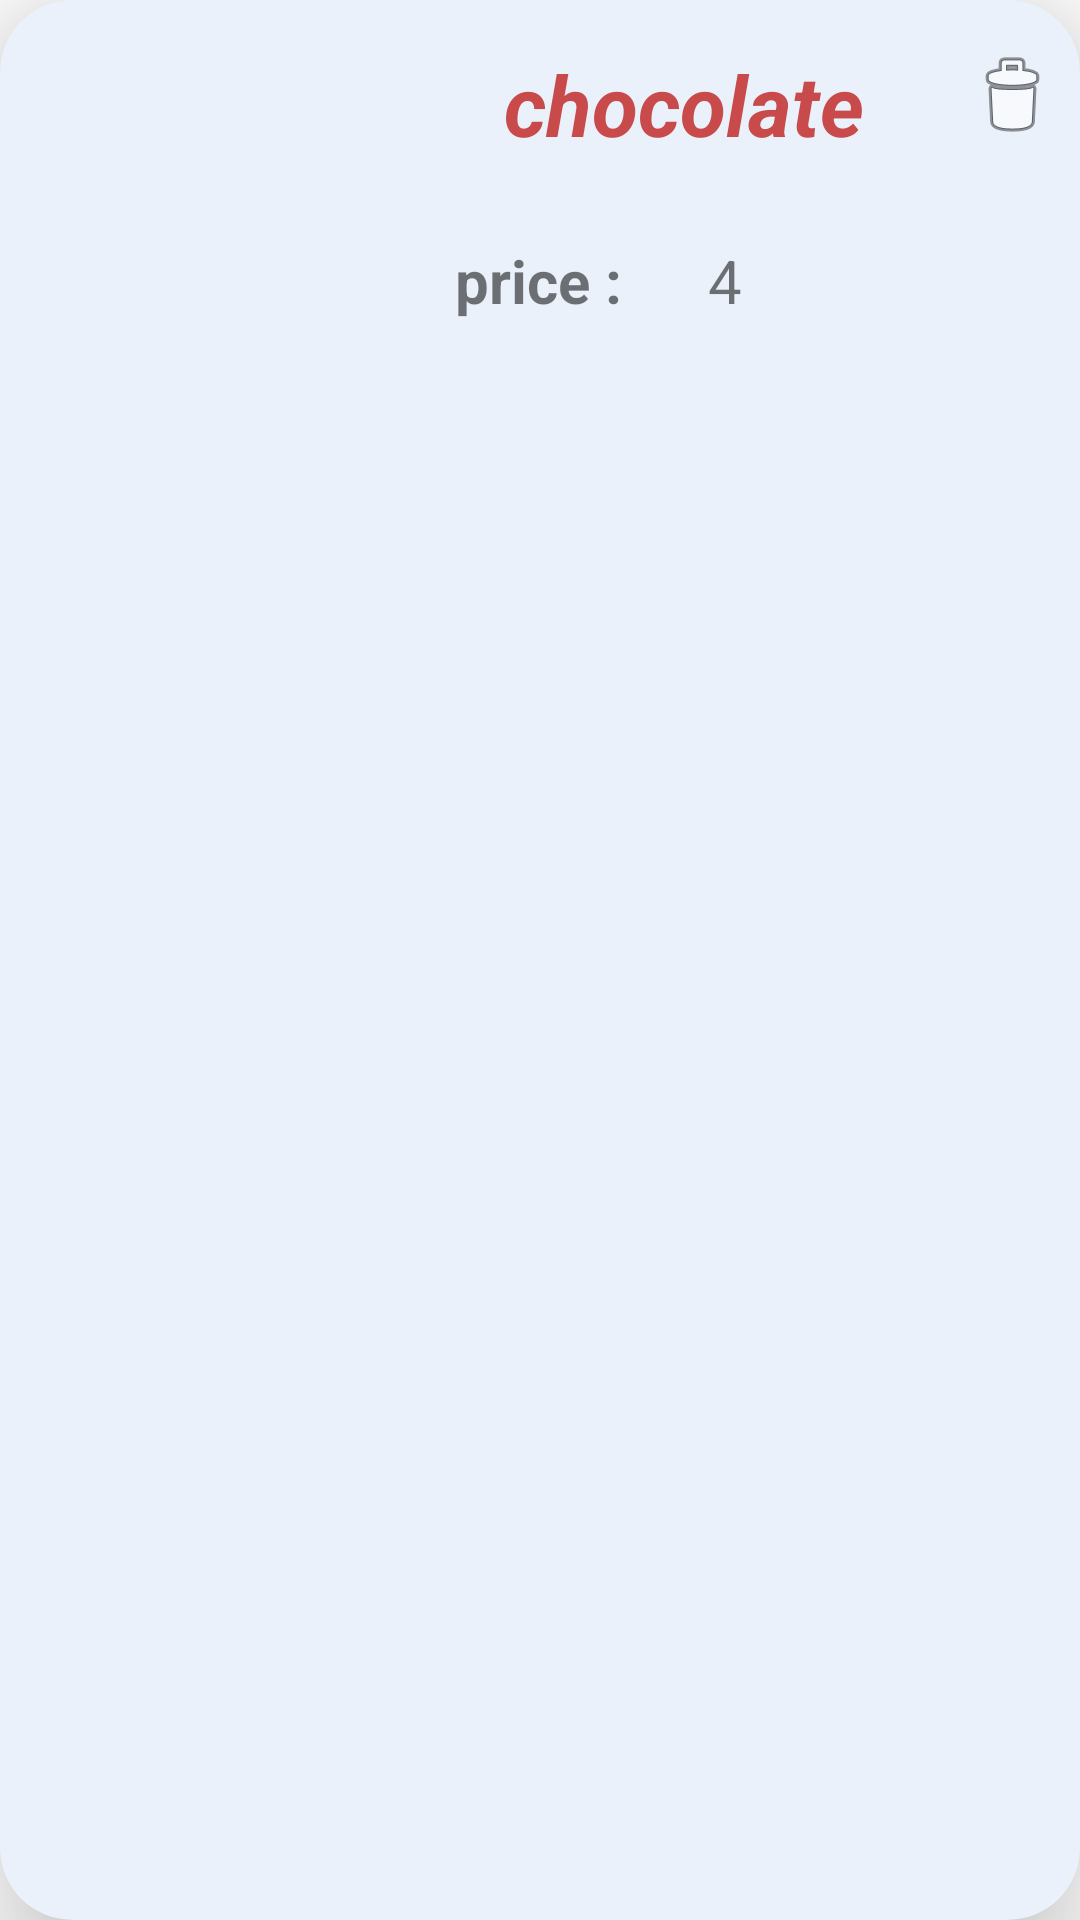

Reconstruct the res/layout file that produces this screen, plus the resources it refers to.
<!-- AndroidManifest.xml: application theme Theme.Cw7u -->
<!-- res/layout/nono.xml -->
<?xml version="1.0" encoding="utf-8"?>
<androidx.cardview.widget.CardView xmlns:android="http://schemas.android.com/apk/res/android"
    xmlns:app="http://schemas.android.com/apk/res-auto"
    xmlns:tools="http://schemas.android.com/tools"
    android:layout_width="match_parent"
    android:layout_height="wrap_content"
    android:layout_margin="8dp"
    android:backgroundTint="#EAF1FB"
    app:cardCornerRadius="24dp"
    app:cardElevation="24dp">


    <androidx.constraintlayout.widget.ConstraintLayout
        android:layout_width="match_parent"
        android:layout_height="143dp">

        <TextView
            android:id="@+id/itamename"
            android:layout_width="wrap_content"
            android:layout_height="wrap_content"
            android:layout_marginStart="168dp"
            android:layout_marginTop="16dp"
            android:text="chocolate"
            android:textColor="#C84A4A"
            android:textSize="28sp"
            android:textStyle="bold|italic"
            app:layout_constraintStart_toStartOf="parent"
            app:layout_constraintTop_toTopOf="parent" />

        <ImageView
            android:id="@+id/itemimage"
            android:layout_width="130dp"
            android:layout_height="130dp"
            app:layout_constraintBottom_toBottomOf="parent"
            app:layout_constraintEnd_toEndOf="parent"
            app:layout_constraintHorizontal_bias="0.06"
            app:layout_constraintStart_toStartOf="parent"
            app:layout_constraintTop_toTopOf="parent"
            app:layout_constraintVertical_bias="0.461"
            app:srcCompat="@drawable/chocolate" />

        <TextView
            android:id="@+id/pricee"
            android:layout_width="wrap_content"
            android:layout_height="wrap_content"
            android:layout_marginTop="80dp"
            android:text="price :"
            android:textSize="20sp"
            android:textStyle="bold"
            app:layout_constraintEnd_toEndOf="parent"
            app:layout_constraintHorizontal_bias="0.498"
            app:layout_constraintStart_toStartOf="parent"
            app:layout_constraintTop_toTopOf="parent" />

        <TextView
            android:id="@+id/itemprice"
            android:layout_width="wrap_content"
            android:layout_height="wrap_content"
            android:layout_marginBottom="36dp"
            android:text="4"
            android:textSize="20sp"
            app:layout_constraintBottom_toBottomOf="parent"
            app:layout_constraintEnd_toEndOf="parent"
            app:layout_constraintHorizontal_bias="0.203"
            app:layout_constraintStart_toEndOf="@+id/pricee" />

        <ImageView
            android:id="@+id/trsh"
            android:layout_width="wrap_content"
            android:layout_height="wrap_content"
            app:layout_constraintBottom_toBottomOf="parent"
            app:layout_constraintEnd_toEndOf="parent"
            app:layout_constraintHorizontal_bias="0.98"
            app:layout_constraintStart_toStartOf="parent"
            app:layout_constraintTop_toTopOf="parent"
            app:layout_constraintVertical_bias="0.144"
            app:srcCompat="@android:drawable/ic_menu_delete" />


    </androidx.constraintlayout.widget.ConstraintLayout>
</androidx.cardview.widget.CardView>
<!-- resources referenced by this layout -->
<resources>
  <style name="Theme.Cw7u" parent="Theme.MaterialComponents.DayNight.DarkActionBar">
          
          <item name="colorPrimary">@color/purple_500</item>
          <item name="colorPrimaryVariant">@color/purple_700</item>
          <item name="colorOnPrimary">@color/white</item>
          
          <item name="colorSecondary">@color/teal_200</item>
          <item name="colorSecondaryVariant">@color/teal_700</item>
          <item name="colorOnSecondary">@color/black</item>
          
          <item name="android:statusBarColor" tools:targetApi="l">?attr/colorPrimaryVariant</item>
          
      </style>
  <!-- not gathered from this repository: default colours our renderer supplied (Android Studio template values) -->
  <color name="purple_500">#FF6200EE</color>
  <color name="purple_700">#FF3700B3</color>
  <color name="teal_200">#FF03DAC5</color>
  <color name="teal_700">#FF018786</color>
  <color name="black">#FF000000</color>
  <color name="white">#FFFFFFFF</color>
</resources>
